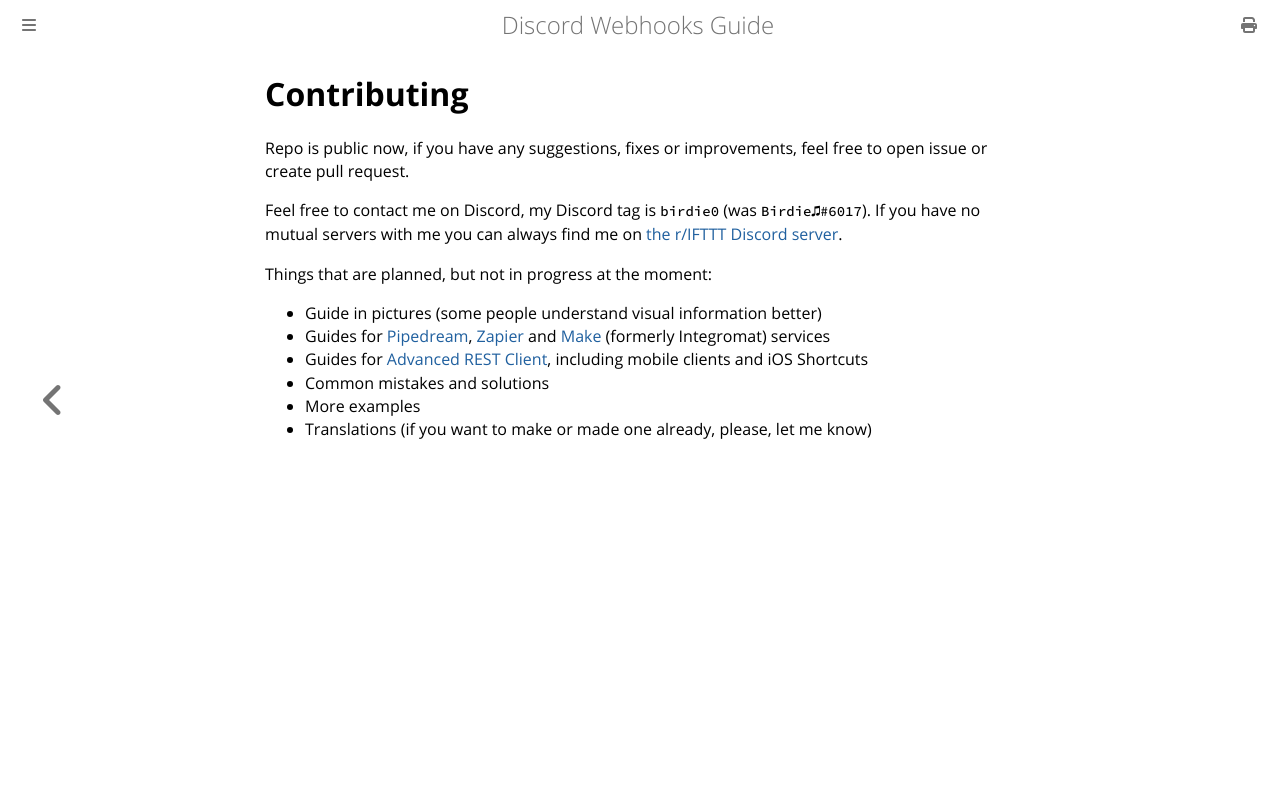

repository: Birdie0/discord-webhooks-guide · page: contributing.html · generator: mdbook

# Contributing

Repo is public now, if you have any suggestions, fixes or improvements, feel free to open issue or create pull request.

Feel free to contact me on Discord, my Discord tag is `birdie0` (was `Birdie♫#6017`).
If you have no mutual servers with me you can always find me on [the r/IFTTT Discord server](https://discord.gg/ifttt).

Things that are planned, but not in progress at the moment:

* Guide in pictures (some people understand visual information better)
* Guides for [Pipedream](https://pipedream.com/), [Zapier](https://zapier.com/) and [Make](https://www.make.com/en) (formerly Integromat) services
* Guides for [Advanced REST Client](https://install.advancedrestclient.com/install), including mobile clients and iOS Shortcuts
* Common mistakes and solutions
* More examples
* Translations (if you want to make or made one already, please, let me know)
